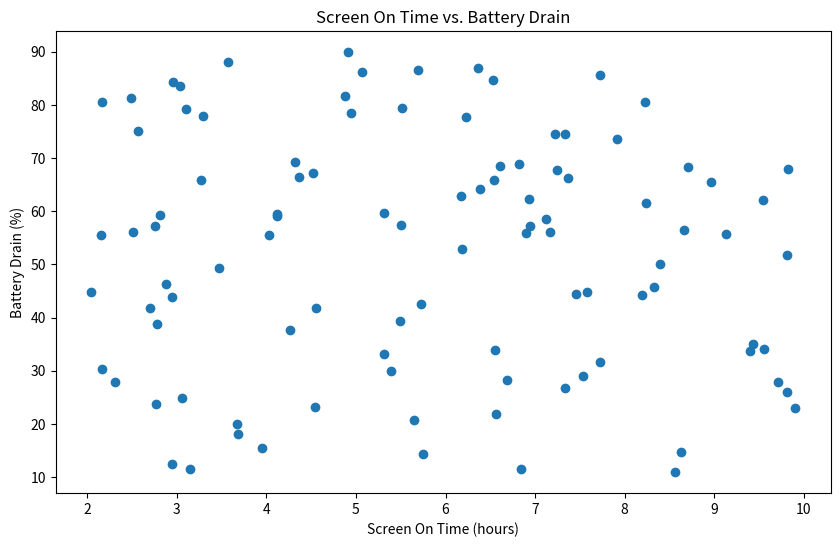

Here is the Python script that generated this plot: (Note: this script raises an exception after producing the figure.)
# Import necessary libraries
import matplotlib.pyplot as plt
import pandas as pd
import numpy as np

# Create a sample dataset
np.random.seed(0)
data = {
    'Screen On Time (hours)': np.random.uniform(2, 10, 100),
    'Battery Drain (%)': np.random.uniform(10, 90, 100)
}

# Create a DataFrame
df = pd.DataFrame(data)

# Create a scatter plot
plt.figure(figsize=(10, 6))
plt.scatter(df['Screen On Time (hours)'], df['Battery Drain (%)'])

# Add title and labels
plt.title('Screen On Time vs. Battery Drain')
plt.xlabel('Screen On Time (hours)')
plt.ylabel('Battery Drain (%)')

# Show the plot
plt.show()
plt.savefig('png_files/plot_b2864121.png')